Run: headless pygame with SDL's dummy video driver; simulated clock (each Clock.tick advances the game by its frame time, no real sleeping); random seed 0; keys injected as events and as key.get_pressed() state; no mouse input.
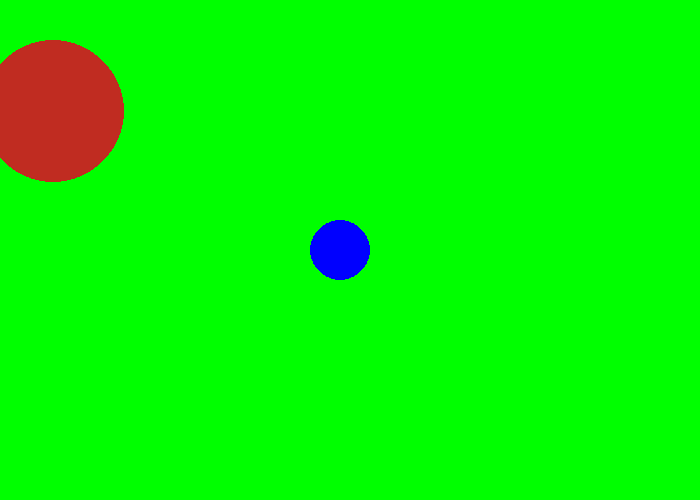
Frame 1 of 4 · flips 1–60 · no input
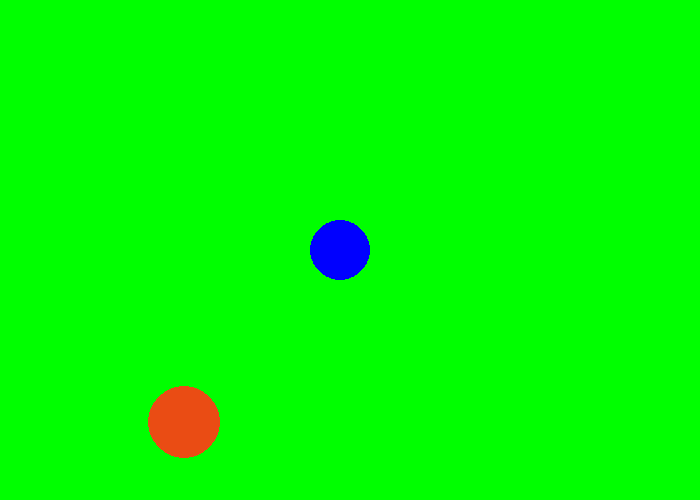
Frame 2 of 4 · flips 61–180 · tapped SPACE, RETURN · held RIGHT (→), D
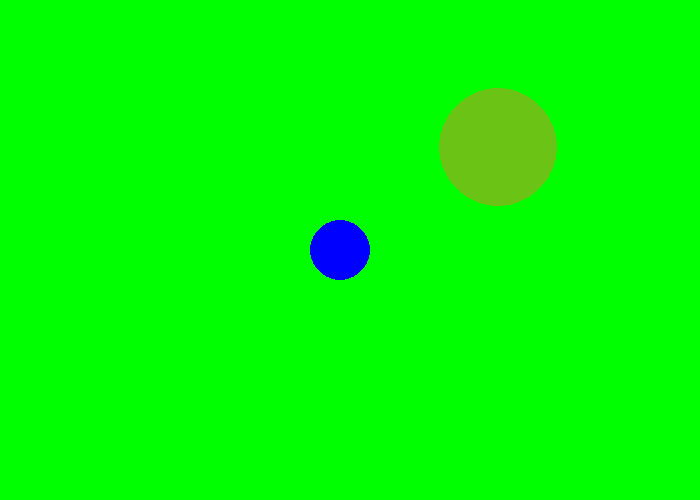
Frame 3 of 4 · flips 181–300 · held DOWN (↓), S
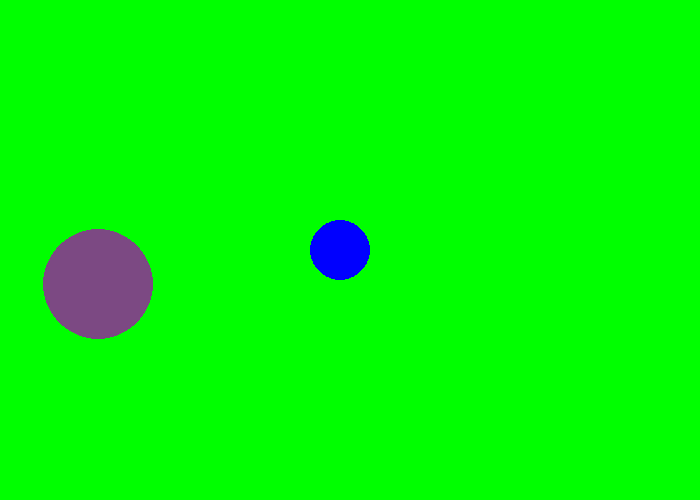
Frame 4 of 4 · flips 301–420 · held LEFT (←), A, UP (↑), W

The pygame program that drew these frames:

"""
 Pygame base template for opening a window

 Sample Python/Pygame Programs
 Simpson College Computer Science
 http://programarcadegames.com/
 http://simpson.edu/computer-science/

 Explanation video: http://youtu.be/vRB_983kUMc
"""

import pygame
import random

# Define some colors
BLACK = (0, 0, 0)
WHITE = (255, 255, 255)
GREEN = (0, 255, 0)
RED = (255, 0, 0)
BLUE = (0, 0, 255)
GREY = (127, 127, 127)



pygame.init()

# Set the width and height of the screen [width, height]
SCREEN_WIDTH = 700
SCREEN_HEIGHT = 500

screen = pygame.display.set_mode((SCREEN_WIDTH, SCREEN_HEIGHT))

pygame.display.set_caption("Bouncing Ball Game")

# Loop until the user clicks the close button.
done = False

# Used to manage how fast the screen updates
clock = pygame.time.Clock()


# WRITE YOUR CODE HERE







# -------- Main Program Loop -----------
while not done:
    # --- Main event loop
	for event in pygame.event.get():
		if event.type == pygame.QUIT:
			done = True



    # --- Game logic should go here

    # --- Screen-clearing code goes here

    # Here, we clear the screen to white. Don't put other drawing commands
    # above this, or they will be erased with this command.

    # If you want a background image, replace this clear with blit'ing the
    # background image.
	screen.fill(GREEN)

	pygame.draw.circle(screen, BLUE, (340, 250), 30)

    # --- Drawing code should go here
	

	rand_red = random.randint(0,255)
	rand_blue = random.randint(0,255)
	rand_green = random.randint(0,255)
	rand_color = (rand_red, rand_blue, rand_green)

	for i in range(1):
		radius_random = random.randint(20,80)
		random_x = random.randint(10,500)
		random_y = random.randint(10,500)
		pygame.draw.circle(screen, rand_color, (random_x, random_y), radius_random,0)

 


    # --- Go ahead and update the screen with what we've drawn.
	pygame.display.flip()

    # --- Limit to 60 frames per second
	clock_var = random.randint(-10,10)
	clock.tick(clock_var)

# Close the window and quit.
pygame.done()
exit() # Needed when using IDLE
